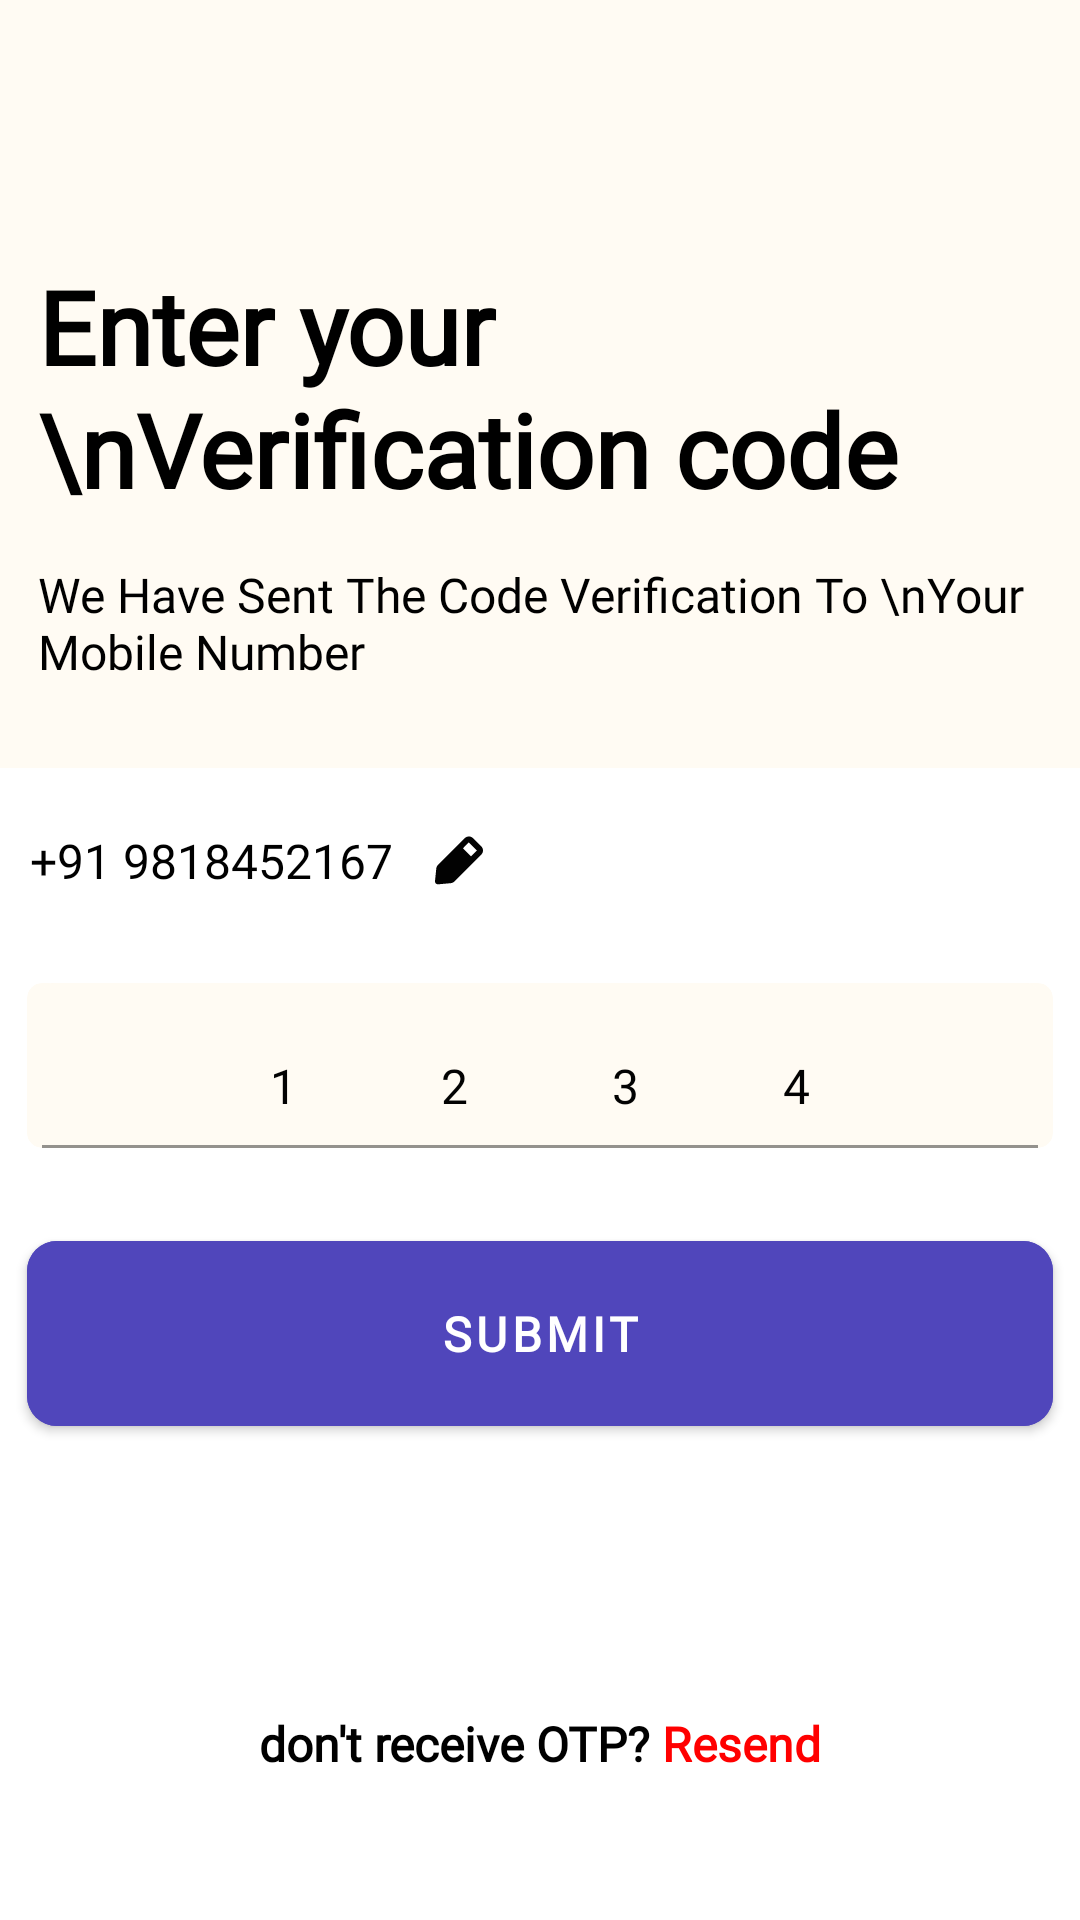

Android layout source for this screen:
<!-- AndroidManifest.xml: application theme Theme.OptViewTestAndroid -->
<!-- res/layout/fragment_otp.xml -->
<?xml version="1.0" encoding="utf-8"?>
<androidx.constraintlayout.widget.ConstraintLayout xmlns:android="http://schemas.android.com/apk/res/android"
    xmlns:tools="http://schemas.android.com/tools"
    android:layout_width="match_parent"
    android:layout_height="match_parent"
    xmlns:app="http://schemas.android.com/apk/res-auto"
    tools:context=".screens.otp.OtpFragment">


    <androidx.constraintlayout.widget.ConstraintLayout
        android:id="@+id/topContainer"
        android:layout_width="0dp"
        android:layout_height="0dp"
        android:background="@color/pink"
        app:layout_constraintBottom_toBottomOf="parent"
        app:layout_constraintEnd_toEndOf="parent"
        app:layout_constraintHeight_percent="0.4"
        app:layout_constraintStart_toStartOf="parent"
        app:layout_constraintTop_toTopOf="parent"
        app:layout_constraintVertical_bias="0" />

    <ImageView
        android:id="@+id/backButton"
        android:layout_width="40dp"
        android:layout_height="40dp"
        android:padding="5dp"
        android:src="@drawable/back"
        app:layout_constraintBottom_toBottomOf="parent"
        app:layout_constraintEnd_toEndOf="@id/topContainer"
        app:layout_constraintHorizontal_bias="0.04"
        app:layout_constraintStart_toStartOf="@id/topContainer"
        app:layout_constraintTop_toTopOf="@id/topContainer"
        app:layout_constraintVertical_bias="0.01"
        app:tint="@color/black" />

    <TextView
        android:id="@+id/title"
        android:layout_width="0dp"
        android:layout_height="wrap_content"
        android:layout_marginTop="40dp"
        android:fontFamily="@font/montserrat_bold"
        app:layout_constraintVertical_bias="0"
        android:lineHeight="41sp"
        android:text="Enter your \nVerification code"
        android:textColor="@color/black"
        android:textFontWeight="800"
        android:textSize="34dp"
        app:layout_constraintBottom_toBottomOf="@+id/topContainer"
        app:layout_constraintEnd_toEndOf="@id/topContainer"
        app:layout_constraintStart_toStartOf="@id/backButton"
        app:layout_constraintTop_toBottomOf="@id/backButton" />

    <TextView
        android:id="@+id/subtitle"
        android:layout_width="0dp"
        android:layout_height="wrap_content"
        android:layout_marginTop="15dp"
        android:fontFamily="@font/montserrat_medium"
        android:text="We Have Sent The Code Verification To \nYour Mobile Number"
        android:textColor="@color/black"
        android:textSize="16sp"
        app:layout_constraintEnd_toEndOf="@id/title"
        app:layout_constraintStart_toStartOf="@id/title"
        app:layout_constraintTop_toBottomOf="@id/title" />

    <TextView
        android:id="@+id/phNumber"
        android:layout_width="wrap_content"
        android:layout_height="wrap_content"
        app:layout_constraintHorizontal_bias="0"
        android:layout_marginStart="10dp"
        android:layout_marginTop="20dp"
        android:fontFamily="@font/montserrat_medium"
        android:text="+91 9818452167"
        android:textColor="@color/black"
        android:textSize="16sp"
        app:layout_constraintEnd_toEndOf="@id/topContainer"
        app:layout_constraintStart_toStartOf="@id/topContainer"
        app:layout_constraintTop_toBottomOf="@id/topContainer" />
    <ImageView
        android:id="@+id/edtBtn"
        android:src="@drawable/editbtn"
        android:layout_marginStart="10dp"
        app:layout_constraintStart_toEndOf="@id/phNumber"
        app:layout_constraintTop_toTopOf="@id/phNumber"
        app:layout_constraintBottom_toBottomOf="@id/phNumber"
        android:layout_width="wrap_content"
        android:layout_height="wrap_content"/>

    <com.google.android.material.card.MaterialCardView
        android:id="@+id/otpCard"
        android:layout_width="0dp"
        android:layout_height="55dp"

        app:layout_constraintWidth_percent="0.95"
        android:layout_marginTop="30dp"
        android:backgroundTint="@color/pink"
        app:cardCornerRadius="5dp"
        app:cardElevation="0dp"
        app:layout_constraintEnd_toEndOf="parent"
        app:layout_constraintStart_toStartOf="@id/topContainer"
        app:layout_constraintTop_toBottomOf="@id/phNumber">

        <androidx.constraintlayout.widget.ConstraintLayout
            android:id="@+id/numContainer"
            android:layout_width="match_parent"
            android:layout_height="match_parent">

            <com.google.android.material.textfield.TextInputLayout
                android:id="@+id/phnumTL"
                android:gravity="center_vertical"
                android:background="@color/pink"
                android:layout_width="match_parent"
                android:layout_height="match_parent"
                android:layout_marginStart="5dp"
                android:layout_marginEnd="5dp"
                android:backgroundTint="@color/pink"
                app:cardCornerRadius="5dp"
                app:cardElevation="0dp"
                app:boxBackgroundMode="filled"
                app:boxBackgroundColor="@color/pink"
                style="@style/MyHintStyle"
                >

                <com.google.android.material.textfield.TextInputEditText
                    android:id="@+id/otpET"
                    android:inputType="numberDecimal"
                    android:maxLength="4"
                    android:text="1234"
                    android:letterSpacing="3"
                    android:textAlignment="center"
                    android:background="@null"
                    android:textSize="16sp"
                    android:fontFamily="@font/montserrat_medium"
                    android:textColor="@color/black_mid"
                    android:backgroundTint="@null"
                    android:layout_width="match_parent"
                    android:layout_height="match_parent"/>


            </com.google.android.material.textfield.TextInputLayout>

        </androidx.constraintlayout.widget.ConstraintLayout>


    </com.google.android.material.card.MaterialCardView>

    <com.google.android.material.button.MaterialButton
        android:id="@+id/submitBtn"
        android:layout_width="0dp"
        android:layout_height="wrap_content"
        android:layout_marginTop="25dp"
        android:backgroundTint="@color/blue"
        android:elevation="0dp"
        android:fontFamily="@font/montserrat_medium"
        android:padding="20dp"
        android:text="Submit"
        android:textFontWeight="600"
        android:textSize="16sp"
        app:cornerRadius="10dp"
        app:layout_constraintEnd_toEndOf="parent"
        app:layout_constraintStart_toStartOf="parent"
        app:layout_constraintTop_toBottomOf="@id/otpCard"
        app:layout_constraintWidth_percent="0.95" />


    <TextView
        android:id="@+id/resendTV"
        android:layout_width="0dp"
        android:layout_height="wrap_content"
        android:fontFamily="@font/montserrat_bold"
        android:gravity="center"
        android:lineHeight="24sp"
        android:text="@string/resend_otp"
        android:textColor="@color/black"
        android:textFontWeight="600"
        android:textSize="16sp"
        app:layout_constraintBottom_toBottomOf="parent"
        app:layout_constraintEnd_toEndOf="parent"
        app:layout_constraintStart_toStartOf="parent"
        app:layout_constraintTop_toBottomOf="@+id/submitBtn"
        app:layout_constraintVertical_bias="0.65"
        app:layout_constraintWidth_percent="0.95" />

</androidx.constraintlayout.widget.ConstraintLayout>
<!-- resources referenced by this layout -->
<resources>
  <color name="black">#FF000000</color>
  <color name="black_mid">#020202</color>
  <color name="blue">#5046BB</color>
  <color name="pink">#FFFBF3</color>
  <!-- drawable editbtn (drawable) -->
  <vector xmlns:android="http://schemas.android.com/apk/res/android"
      android:width="24dp"
      android:height="25dp"
      android:viewportWidth="24"
      android:viewportHeight="25">
    <path
        android:pathData="M19.4,7.778L16.66,5.038C16.302,4.702 15.834,4.509 15.343,4.496C14.853,4.483 14.375,4.651 14,4.968L5,13.968C4.677,14.294 4.476,14.721 4.43,15.178L4,19.348C3.987,19.494 4.006,19.642 4.056,19.78C4.106,19.919 4.186,20.044 4.29,20.148C4.383,20.24 4.494,20.314 4.616,20.364C4.738,20.413 4.868,20.439 5,20.438H5.09L9.26,20.058C9.717,20.012 10.144,19.811 10.47,19.488L19.47,10.488C19.819,10.119 20.008,9.626 19.995,9.118C19.982,8.61 19.768,8.128 19.4,7.778ZM16,11.118L13.32,8.438L15.27,6.438L18,9.168L16,11.118Z"
        android:fillColor="#020202"/>
  </vector>
  <string name="resend_otp">don\'t receive OTP? <font fgcolor="red">Resend</font> </string>
  <style name="MyHintStyle" parent="@android:style/TextAppearance">
          <item name="colorControlNormal">@color/pink</item>
          <item name="colorControlActivated">@color/pink</item>
          <item name="colorControlHighlight">@color/pink</item>
      </style>
  <style name="Theme.OptViewTestAndroid" parent="Theme.MaterialComponents.DayNight.DarkActionBar">
          
          <item name="colorPrimary">@color/purple_500</item>
          <item name="colorPrimaryVariant">@color/purple_700</item>
          <item name="colorOnPrimary">@color/white</item>
          
          <item name="colorSecondary">@color/teal_200</item>
          <item name="colorSecondaryVariant">@color/teal_700</item>
          <item name="colorOnSecondary">@color/black</item>
          
          <item name="android:statusBarColor">?attr/colorPrimaryVariant</item>
          
      </style>
  <color name="purple_500">#FFFBF3</color>
  <color name="purple_700">#FFFBF3</color>
  <color name="white">#FFFFFFFF</color>
  <color name="teal_200">#FF03DAC5</color>
  <color name="teal_700">#FF018786</color>
</resources>
